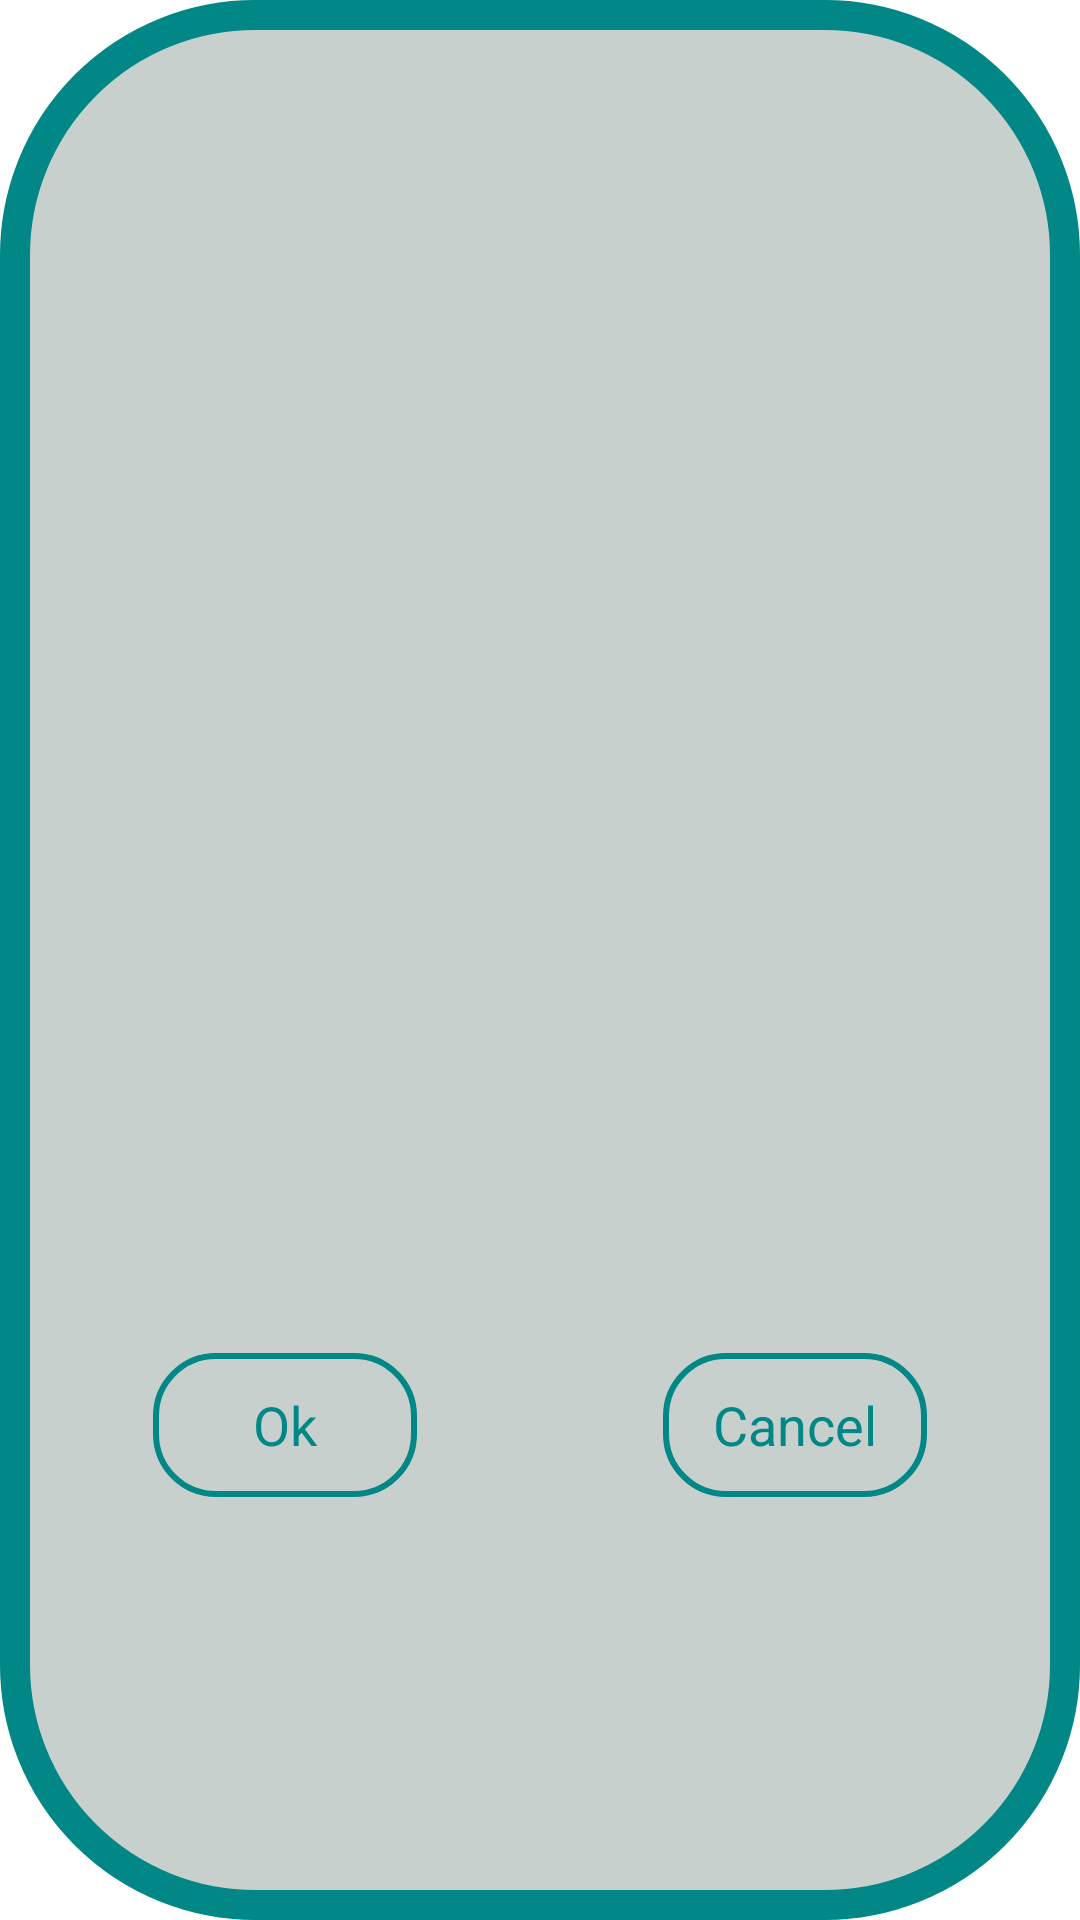

Produce the Android XML layout that renders to this screen, including the resource entries it uses.
<!-- AndroidManifest.xml: application theme Theme.Domino -->
<!-- res/layout/dialog_window.xml -->
<?xml version="1.0" encoding="utf-8"?>
<LinearLayout xmlns:android="http://schemas.android.com/apk/res/android"
    xmlns:tools="http://schemas.android.com/tools"
    android:id="@+id/dialog_window"
    android:layout_width="300dp"
    android:layout_height="250dp"
    android:layout_gravity="center"
    android:background="@drawable/dialog_bg_teal_700"
    android:orientation="vertical">

    <LinearLayout
        android:id="@+id/dialogLine1"
        android:layout_width="match_parent"
        android:layout_height="match_parent"
        android:layout_weight="1"
        android:gravity="center"
        android:orientation="horizontal">

        <TextView
            android:id="@+id/dialogHeader"
            android:layout_width="wrap_content"
            android:layout_height="wrap_content"
            android:gravity="center"
            android:textColor="@color/teal_700"
            android:textSize="38dp"
            tools:text="@string/app_name" />
    </LinearLayout>

    <LinearLayout
        android:id="@+id/dialogLine2"
        android:layout_width="match_parent"
        android:layout_height="match_parent"
        android:layout_weight="1"
        android:orientation="horizontal">

        <LinearLayout
            android:id="@+id/dialogLine2_1"
            android:layout_width="match_parent"
            android:layout_height="match_parent"
            android:layout_weight="1"
            android:gravity="center"
            android:orientation="horizontal">

            <Button
                android:id="@+id/btnDialogOk"
                android:layout_width="wrap_content"
                android:layout_height="wrap_content"
                android:background="@drawable/btn_style_teal_700"
                android:text="@string/ok"
                android:textAppearance="@style/TextAppearance.AppCompat.Medium"
                android:textColor="@color/teal_700" />
        </LinearLayout>

        <LinearLayout
            android:id="@+id/dialogLine2_2"
            android:layout_width="match_parent"
            android:layout_height="match_parent"
            android:layout_weight="1"
            android:gravity="center"
            android:orientation="horizontal">

            <Button
                android:id="@+id/btnDialogCancel"
                android:layout_width="wrap_content"
                android:layout_height="wrap_content"
                android:background="@drawable/btn_style_teal_700"
                android:text="@string/cancel"
                android:textAppearance="@style/TextAppearance.AppCompat.Medium"
                android:textColor="@color/teal_700" />
        </LinearLayout>

    </LinearLayout>

</LinearLayout>
<!-- resources referenced by this layout -->
<resources>
  <color name="teal_700">#FF018786</color>
  <!-- drawable btn_style_teal_700 (drawable) -->
  <?xml version="1.0" encoding="utf-8"?>
  <selector xmlns:android="http://schemas.android.com/apk/res/android">
      <item android:state_pressed="false" android:drawable="@drawable/style_btn_teal_700"></item>
      <item android:state_pressed="true" android:drawable="@drawable/style_btn_press_teal_700"></item>
      <item android:drawable="@drawable/style_btn_teal_700"></item>
  </selector>
  <!-- drawable dialog_bg_teal_700 (drawable) -->
  <?xml version="1.0" encoding="utf-8"?>
  <shape xmlns:android="http://schemas.android.com/apk/res/android">
      <solid
          android:color="@color/grideperle"/>
      <corners
          android:radius="80dp" />
      <stroke
          android:width="10dp"
          android:color="@color/teal_700" />
      <padding
          android:left="10dp"
          android:top="10dp"
          android:right="10dp"
          android:bottom="10dp" />
  </shape>
  <string name="app_name">Domino</string>
  <string name="cancel">Cancel</string>
  <string name="ok">Ok</string>
  <style name="Theme.Domino" parent="Theme.MaterialComponents.DayNight.DarkActionBar">
          
          <item name="colorPrimary">@color/white</item>
          <item name="colorPrimaryVariant">@color/purple_700</item>
          <item name="colorOnPrimary">@color/white</item>
          
          <item name="colorSecondary">@color/teal_200</item>
          <item name="colorSecondaryVariant">@color/teal_700</item>
          <item name="colorOnSecondary">@color/black</item>
          
          <item name="android:statusBarColor" tools:targetApi="l">?attr/colorPrimaryVariant</item>
          
          <item name="windowActionBar">false</item>
          <item name="windowNoTitle">true</item>
          <item name="android:windowFullscreen">true</item>
      </style>
  <!-- drawable style_btn_teal_700 (drawable-v24) -->
  <?xml version="1.0" encoding="utf-8"?>
  <shape xmlns:android="http://schemas.android.com/apk/res/android">
      <stroke android:width="2dp" android:color="@color/teal_700"></stroke>
      <corners android:radius="20dp"></corners>
      <solid android:color="@color/transparent"></solid>
  </shape>
  <!-- drawable style_btn_press_teal_700 (drawable-v24) -->
  <?xml version="1.0" encoding="utf-8"?>
  <shape xmlns:android="http://schemas.android.com/apk/res/android">
      <stroke android:width="2dp" android:color="@color/teal_700"></stroke>
      <corners android:radius="20dp"></corners>
      <solid android:color="@color/teal_700_40"></solid>
  </shape>
  <color name="grideperle">#C7D0CC</color>
  <color name="white">#FFFFFFFF</color>
  <color name="purple_700">#FF3700B3</color>
  <color name="teal_200">#FF03DAC5</color>
  <color name="black">#FF000000</color>
  <color name="transparent">#00000000</color>
  <color name="teal_700_40">#66018786</color>
</resources>
